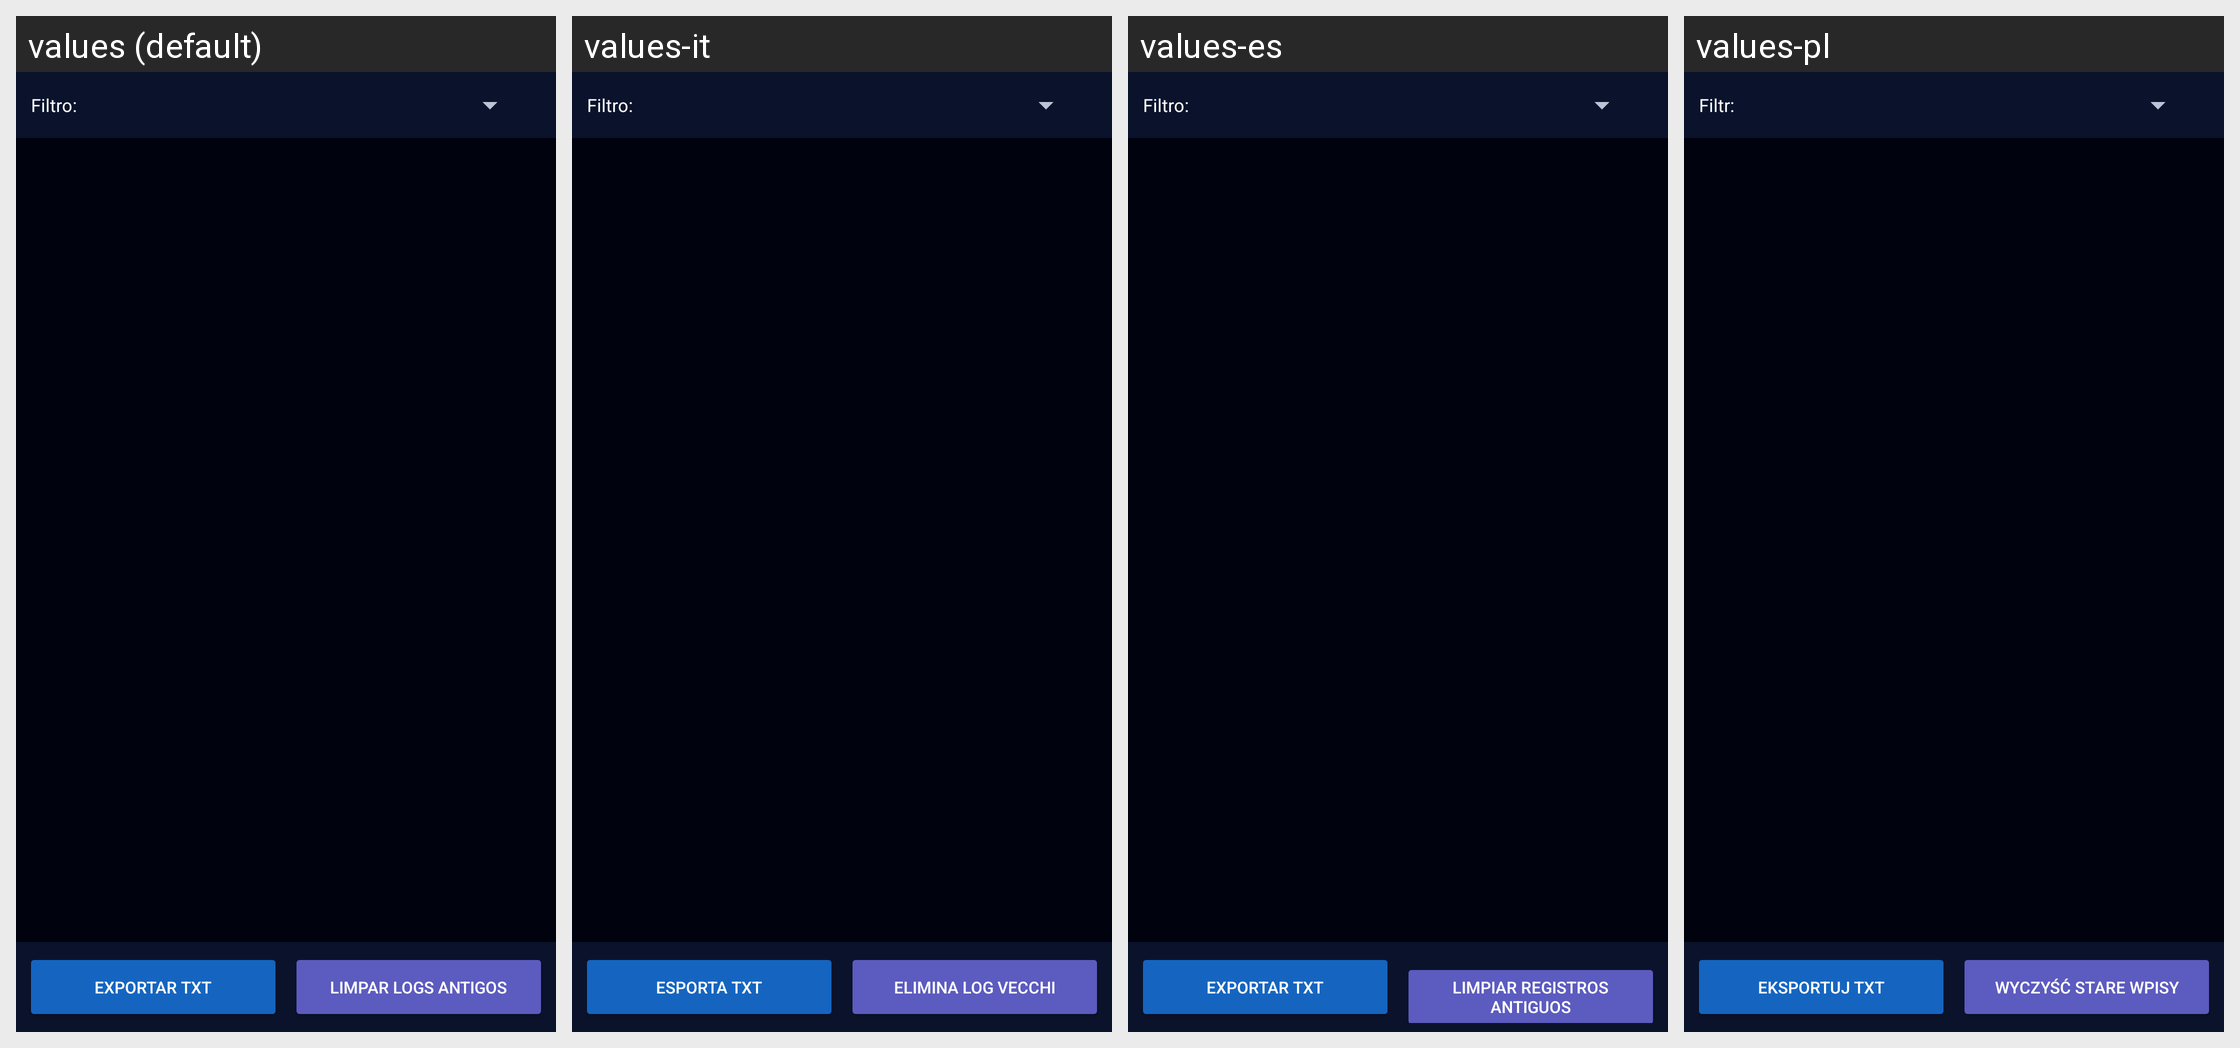

Here is an Android app screen in its default locale and in the app's own translations. Write out the translated-string differences for the strings that appear on this screen.
Android screen res/layout/activity_logs.xml rendered under 4 locales, left to right: values (default), values-it, values-es, values-pl. Device: Nexus 5 (rendered at 1080×1920; each locale shown at half size, 540×960, under a caption strip naming it); theme Theme.Radioterapia.
Other locales in the repository, not shown: values-ar, values-bn, values-de, values-en, values-fr, values-ja, values-ko, values-zh.
Strings drawn on this screen, with the default value and each locale's value (text and hints the layout hard-codes, and strings that could not be matched under every locale, appear in the picture but are not listed):

hl_filter
  values: Filtro:
  values-it: Filtro:
  values-es: Filtro:
  values-pl: Filtr:

export_logs
  values: Exportar TXT
  values-it: Esporta TXT
  values-es: Exportar TXT
  values-pl: Eksportuj TXT

clear_old_logs
  values: Limpar logs antigos
  values-it: Elimina log vecchi
  values-es: Limpiar registros antiguos
  values-pl: Wyczyść stare wpisy
